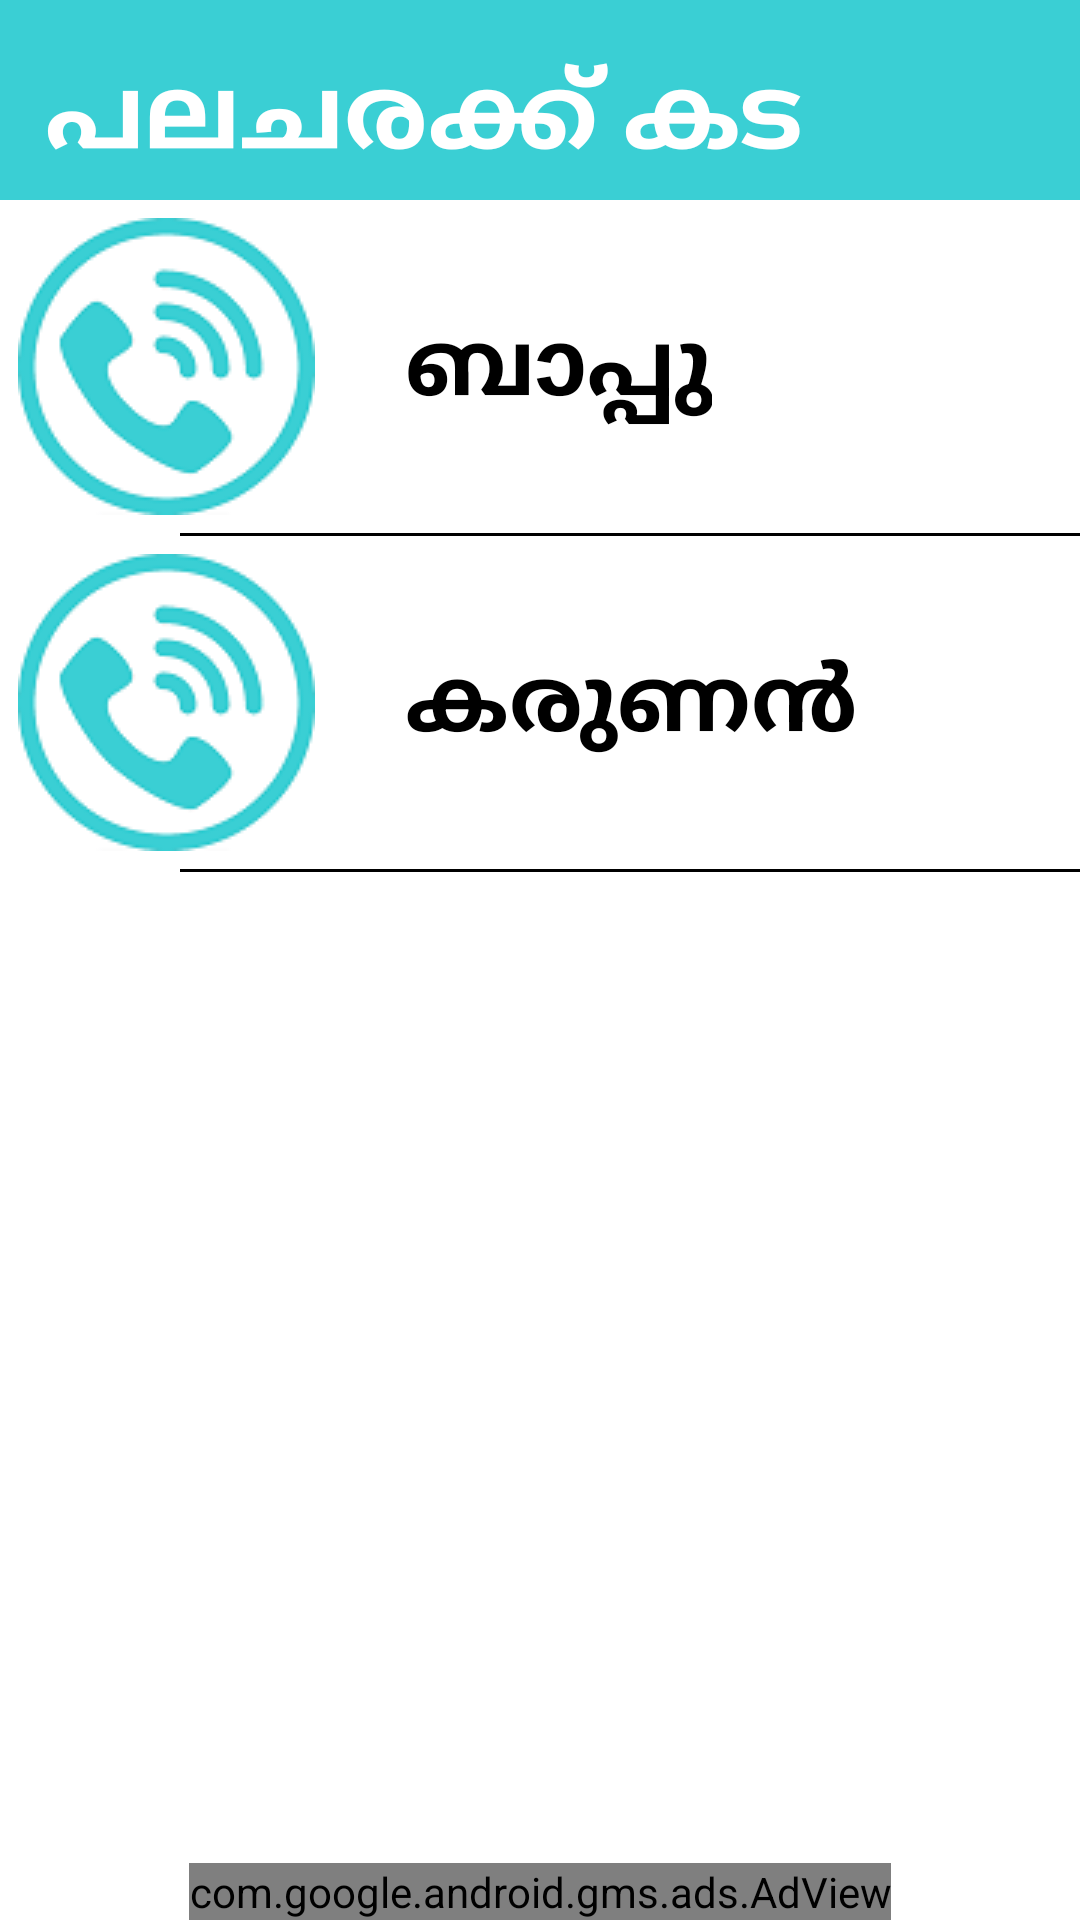

Write the Android layout XML for this screen, with the resource values it uses.
<!-- AndroidManifest.xml: application theme AppTheme -->
<!-- res/layout/activity_palacharaku_kada.xml -->
<?xml version="1.0" encoding="utf-8"?>
<RelativeLayout xmlns:android="http://schemas.android.com/apk/res/android"
    xmlns:app="http://schemas.android.com/apk/res-auto"
    xmlns:tools="http://schemas.android.com/tools"
    android:layout_width="match_parent"
    android:layout_height="match_parent"
    tools:context=".PalacharakuKada">

    <LinearLayout
        android:orientation="vertical"
        android:layout_width="match_parent"
        android:layout_height="match_parent">

    <LinearLayout
        android:background="@color/colorPrimary"
        android:orientation="horizontal"
        android:layout_width="match_parent"
        android:layout_height="wrap_content">


        <TextView
            android:layout_width="wrap_content"
            android:layout_height="wrap_content"
            android:layout_centerInParent="true"
            android:paddingBottom="5dp"
            android:paddingTop="15dp"
            android:paddingLeft="15dp"
            android:layout_gravity="center"
            android:text="പലചരക്ക് കട"
            android:textColor="@color/white"
            android:textSize="34sp"
            android:textStyle="bold" />
    </LinearLayout>

    <LinearLayout
        android:background="@color/white"
        android:layout_width="match_parent"
        android:layout_height="match_parent"
        >

        <LinearLayout
            android:orientation="vertical"
            android:layout_width="match_parent"
            android:layout_height="match_parent">

            <LinearLayout
                android:id="@+id/bappu"
                android:clickable="true"
                android:layout_margin="6dp"
                android:orientation="horizontal"
                android:layout_width="wrap_content"
                android:layout_height="wrap_content">

                <ImageView
                    android:clickable="false"
                    android:src="@drawable/call"
                    android:layout_width="wrap_content"
                    android:layout_height="wrap_content" />
                <TextView
                    android:clickable="false"
                    android:text="ബാപ്പു"
                    android:gravity="center"
                    android:textStyle="bold"
                    android:textSize="30dp"
                    android:textColor="@color/black"
                    android:paddingLeft="30dp"
                    android:layout_width="match_parent"
                    android:layout_height="match_parent" />

            </LinearLayout>
            <View style="@style/Divider.Horizontal"
                android:layout_gravity="end"
                android:layout_width="300dp"/>

            <LinearLayout
                android:id="@+id/karunan"
                android:clickable="true"
                android:layout_margin="6dp"
                android:orientation="horizontal"
                android:layout_width="wrap_content"
                android:layout_height="wrap_content">

                <ImageView
                    android:clickable="false"
                    android:src="@drawable/call"
                    android:layout_width="wrap_content"
                    android:layout_height="wrap_content" />
                <TextView
                    android:clickable="false"
                    android:text="കരുണൻ"
                    android:gravity="center"
                    android:textStyle="bold"
                    android:textSize="30dp"
                    android:textColor="@color/black"
                    android:paddingLeft="30dp"
                    android:layout_width="match_parent"
                    android:layout_height="match_parent" />

            </LinearLayout>
            <View style="@style/Divider.Horizontal"
                android:layout_gravity="end"
                android:layout_width="300dp"/>

        </LinearLayout>

    </LinearLayout>
    </LinearLayout>
    <RelativeLayout
        android:gravity="center_horizontal"
        android:layout_width="match_parent"
        android:layout_height="match_parent">
        <com.google.android.gms.ads.AdView
            xmlns:ads="http://schemas.android.com/apk/res-auto"
            android:id="@+id/adView"
            android:layout_gravity="center_horizontal"
            android:layout_width="wrap_content"
            android:layout_height="wrap_content"
            android:layout_centerHorizontal="true"
            android:layout_alignParentBottom="true"
            ads:adSize="BANNER"
            ads:adUnitId="ca-app-pub-3940256099942544/6300978111">
        </com.google.android.gms.ads.AdView>
    </RelativeLayout>

</RelativeLayout>
<!-- resources referenced by this layout -->
<resources>
  <color name="black">#000000</color>
  <color name="colorPrimary">#3acfd4</color>
  <color name="white">#FFFFFF</color>
  <!-- drawable call: png bitmap (drawable, 10723 bytes) -->
  <style name="Divider.Horizontal" parent="Divider">
          <item name="android:layout_width">match_parent</item>
          <item name="android:layout_height">1dp</item> // You can change thickness here.
  
      </style>
  <style name="AppTheme" parent="Theme.AppCompat.Light.NoActionBar">
          
          <item name="colorPrimary">@color/colorPrimary</item>
          <item name="colorPrimaryDark">@color/colorPrimaryDark</item>
          <item name="colorAccent">@color/colorAccent</item>
      </style>
  <style name="Divider">
          <item name="android:background">@android:color/black</item> //you can give your color here. that will change all divider color in your app.
      </style>
  <color name="colorPrimaryDark">#0d9682</color>
  <color name="colorAccent">#FF4081</color>
</resources>
